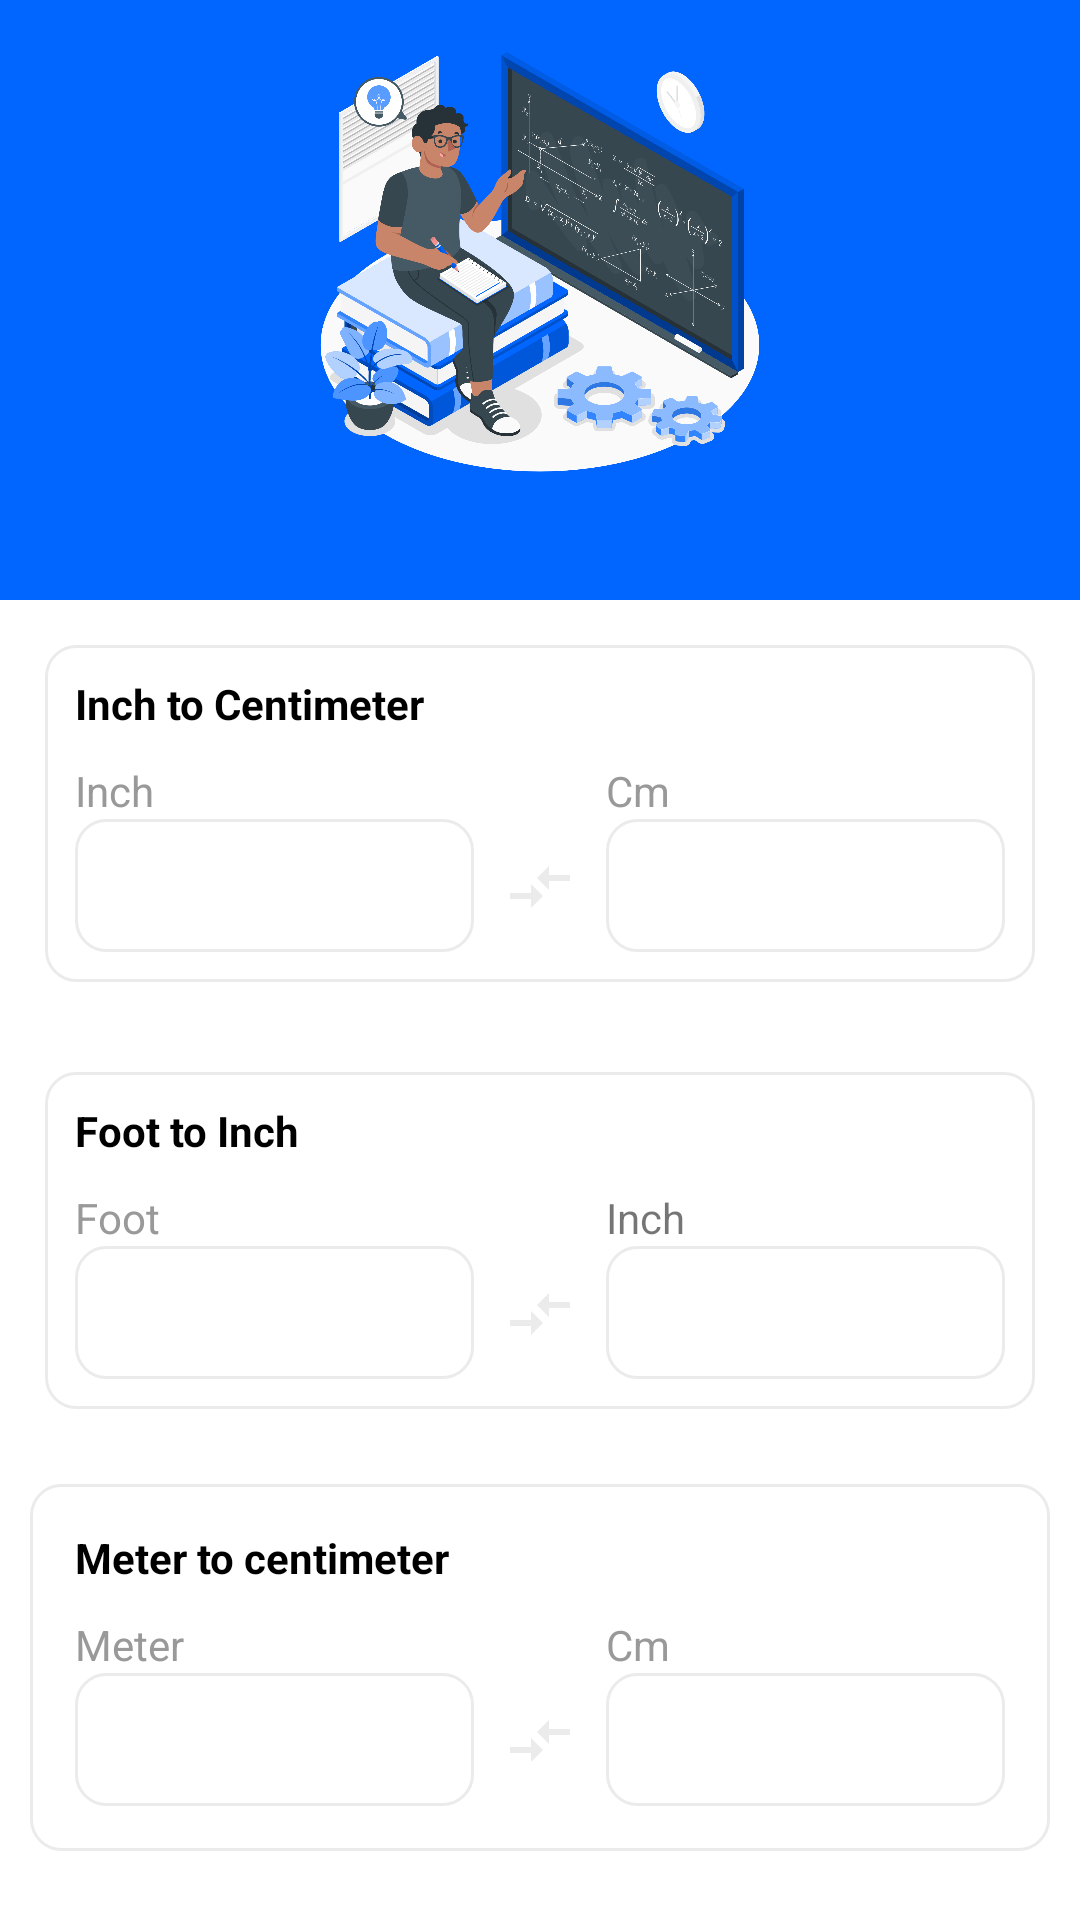

Android layout source for this screen:
<!-- AndroidManifest.xml: application theme AppTheme -->
<!-- res/layout/activity_length.xml -->
<?xml version="1.0" encoding="utf-8"?>
<LinearLayout xmlns:android="http://schemas.android.com/apk/res/android"
    xmlns:tools="http://schemas.android.com/tools"
    android:id="@+id/main"
    android:layout_width="match_parent"
    android:layout_height="match_parent"
    android:orientation="vertical"
    android:background="@color/white"
    tools:context=".Length">
    <LinearLayout
        android:layout_width="match_parent"
        android:layout_height="200dp"
        android:background="@color/blue"
        android:padding="10dp"
        >

        <ImageView
            android:layout_width="wrap_content"
            android:layout_height="150dp"
            android:contentDescription="@string/todo"
            android:src="@drawable/unit_converter" />

    </LinearLayout>
    <ScrollView
        android:layout_width="match_parent"
        android:layout_height="match_parent"
        tools:ignore="ScrollViewCount">
        <LinearLayout
            android:layout_width="match_parent"
            android:layout_height="wrap_content"
            android:orientation="vertical"
            >
    
    <LinearLayout
        android:layout_width="match_parent"
        android:layout_height="wrap_content"
        android:orientation="vertical"
        android:background="@drawable/card_border"
        android:elevation="1dp"
        android:layout_margin="15dp"
        android:padding="10dp"
        android:layout_marginTop="10dp">

        <TextView
            android:layout_width="match_parent"
            android:layout_height="wrap_content"
            android:text="@string/inch_to_centimeter"
            android:textStyle="bold"
            android:textColor="@color/black"
            android:paddingBottom="10dp" />

        <LinearLayout
            android:layout_width="match_parent"
            android:layout_height="wrap_content"
            android:layout_gravity="center"
            android:gravity="center"
            android:orientation="horizontal">

            <LinearLayout
                android:layout_width="0dp"
                android:layout_weight="1"
                android:layout_height="wrap_content"
                android:orientation="vertical">

                <TextView
                    android:layout_width="match_parent"
                    android:layout_height="wrap_content"
                    android:textColor="@color/dark"
                    android:text="@string/inch" />

                <EditText
                    android:id="@+id/input_inch"
                    android:layout_width="match_parent"
                    android:layout_height="wrap_content"
                    android:hint="@string/enter_the_value_of_inch"
                    android:background="@drawable/card_border"
                    android:padding="10dp"
                    android:textColor="@color/black"
                    android:inputType="numberDecimal" />
            </LinearLayout>

            <ImageView
                android:layout_width="wrap_content"
                android:layout_height="wrap_content"
                android:contentDescription="@string/todo"
                android:src="@drawable/arrow"
                android:layout_marginTop="10dp"
                android:layout_marginStart="10dp"
                android:layout_marginEnd="10dp"
                />

            <LinearLayout
                android:layout_width="0dp"
                android:layout_weight="1"
                android:layout_height="wrap_content"
                android:orientation="vertical">

                <TextView
                    android:layout_width="match_parent"
                    android:layout_height="wrap_content"
                    android:textColor="@color/dark"
                    android:text="@string/cm" />

                <EditText
                    android:id="@+id/input_cm"
                    android:layout_width="match_parent"
                    android:layout_height="wrap_content"
                    android:hint="@string/enter_the_value_of_inch"
                    android:textColor="@color/black"
                    android:background="@drawable/card_border"
                    android:padding="10dp"
                    android:inputType="numberDecimal" />
            </LinearLayout>
        </LinearLayout>
    </LinearLayout>

    
    <LinearLayout
        android:layout_width="match_parent"
        android:layout_height="wrap_content"
        android:orientation="vertical"
        android:elevation="1dp"
        android:layout_margin="15dp"
        android:background="@drawable/card_border"
        android:padding="10dp"
        android:layout_marginTop="20dp">

        <TextView
            android:layout_width="match_parent"
            android:layout_height="wrap_content"
            android:text="Foot to Inch"
            android:textColor="@color/black"

            android:textStyle="bold"
            android:paddingBottom="10dp" />

        <LinearLayout
            android:layout_width="match_parent"
            android:layout_height="wrap_content"
            android:gravity="center"
            android:layout_gravity="center"
            android:orientation="horizontal">
            <LinearLayout
                android:layout_width="0dp"
                android:layout_weight="1"
                android:layout_height="wrap_content"
                android:orientation="vertical">

                <TextView
                    android:layout_width="match_parent"
                    android:layout_height="wrap_content"
                    android:textColor="@color/dark"
                    android:text="@string/foot" />

                <EditText
                    android:id="@+id/inputfoot"
                    android:layout_width="match_parent"
                    android:layout_height="wrap_content"
                    android:hint="@string/enter_the_value_of_inch"
                    android:background="@drawable/card_border"
                    android:padding="10dp"
                    android:textColor="@color/black"
                    android:inputType="numberDecimal" />
            </LinearLayout>
            <ImageView
                android:layout_width="wrap_content"
                android:layout_height="wrap_content"
                android:contentDescription="@string/todo"
                android:src="@drawable/arrow"
                android:layout_marginTop="10dp"
                android:layout_marginStart="10dp"
                android:layout_marginEnd="10dp"
                />
            <LinearLayout
                android:layout_width="0dp"
                android:layout_weight="1"
                android:layout_height="wrap_content"
                android:orientation="vertical">

                <TextView
                    android:layout_width="match_parent"
                    android:layout_height="wrap_content"
                    android:text="@string/inch" />

                <EditText
                    android:id="@+id/inputfootinch"
                    android:layout_width="match_parent"
                    android:layout_height="wrap_content"
                    android:hint="@string/enter_the_value_of_inch"
                    android:background="@drawable/card_border"
                    android:padding="10dp"
                    android:textColor="@color/black"
                    android:inputType="numberDecimal" />
            </LinearLayout>
        </LinearLayout>
    </LinearLayout>

    
    <LinearLayout
        android:layout_width="match_parent"
        android:layout_height="wrap_content"
        android:orientation="vertical"
        android:background="@drawable/card_border"
        android:elevation="1dp"
        android:padding="15dp"
        android:layout_margin="10dp"
        android:layout_marginTop="20dp">

        <TextView
            android:layout_width="match_parent"
            android:layout_height="wrap_content"
            android:text="@string/meter_to_centimeter"
            android:textStyle="bold"
            android:textColor="@color/black"
            android:paddingBottom="10dp" />

        <LinearLayout
            android:layout_width="match_parent"
            android:layout_height="wrap_content"
            android:gravity="center"
            android:orientation="horizontal">

            <LinearLayout
                android:layout_width="0dp"
                android:layout_weight="1"
                android:layout_height="wrap_content"
                android:orientation="vertical">

                <TextView
                    android:layout_width="match_parent"
                    android:layout_height="wrap_content"
                    android:textColor="@color/dark"
                    android:text="@string/meter" />

                <EditText
                    android:id="@+id/input_meter"
                    android:layout_width="match_parent"
                    android:layout_height="wrap_content"
                    android:hint="@string/enter_the_value_of_inch"
                    android:background="@drawable/card_border"
                    android:padding="10dp"
                    android:textColor="@color/black"
                    android:inputType="numberDecimal" />
            </LinearLayout>
            <ImageView
                android:layout_width="wrap_content"
                android:layout_height="wrap_content"
                android:contentDescription="@string/todo"
                android:src="@drawable/arrow"
                android:layout_marginTop="10dp"
                android:layout_marginStart="10dp"
                android:layout_marginEnd="10dp"
                />
            <LinearLayout
                android:layout_width="0dp"
                android:layout_weight="1"
                android:layout_height="wrap_content"

                android:orientation="vertical">

                <TextView
                    android:layout_width="match_parent"
                    android:layout_height="wrap_content"
                    android:textColor="@color/dark"
                    android:text="@string/cm" />

                <EditText
                    android:id="@+id/inputmeter_cm"
                    android:layout_width="match_parent"
                    android:layout_height="wrap_content"
                    android:hint="@string/enter_the_value_of_inch"
                    android:background="@drawable/card_border"
                    android:padding="10dp"
                    android:textColor="@color/black"
                    android:inputType="numberDecimal" />
            </LinearLayout>
        </LinearLayout>
    </LinearLayout>
        </LinearLayout>
    </ScrollView>
</LinearLayout>
<!-- resources referenced by this layout -->
<resources>
  <color name="black">#FF000000</color>
  <color name="blue">#0066FF</color>
  <color name="dark">#999999</color>
  <color name="white">#FFFFFFFF</color>
  <!-- drawable arrow (drawable) -->
  <vector xmlns:android="http://schemas.android.com/apk/res/android" android:autoMirrored="true" android:height="24dp" android:tint="@color/grey" android:viewportHeight="24" android:viewportWidth="24" android:width="24dp">
        
      <path android:fillColor="@android:color/white" android:pathData="M9.01,14H2v2h7.01v3L13,15l-3.99,-4V14zM14.99,13v-3H22V8h-7.01V5L11,9L14.99,13z"/>
      
  </vector>
  <!-- drawable card_border (drawable) -->
  <?xml version="1.0" encoding="utf-8"?>
  <shape xmlns:android="http://schemas.android.com/apk/res/android"
      android:shape="rectangle">
      <solid android:color="@android:color/transparent" />
      <corners android:radius="10dp" />
      <stroke
          android:width="1dp"
          android:color="@color/grey" />
  </shape>
  <!-- drawable unit_converter: png bitmap (drawable, 555519 bytes) -->
  <string name="cm">Cm</string>
  <string name="enter_the_value_of_inch" />
  <string name="foot">Foot</string>
  <string name="inch">Inch</string>
  <string name="inch_to_centimeter">Inch to Centimeter</string>
  <string name="meter">Meter</string>
  <string name="meter_to_centimeter">Meter to centimeter</string>
  <string name="todo">TODO</string>
  <style name="AppTheme" parent="Theme.MaterialComponents.DayNight.NoActionBar">
          <item name="colorPrimary">@color/blue</item>
          <item name="colorPrimaryVariant">@color/red</item>
          <item name="colorOnPrimary">@color/white</item>
          <item name="colorSecondary">@color/grey</item>
          <item name="colorOnSecondary">@color/black</item>
          <item name="android:statusBarColor">@color/blue</item>
      </style>
  <color name="grey">#EBEBEB</color>
  <color name="red">#FF0000</color>
</resources>
